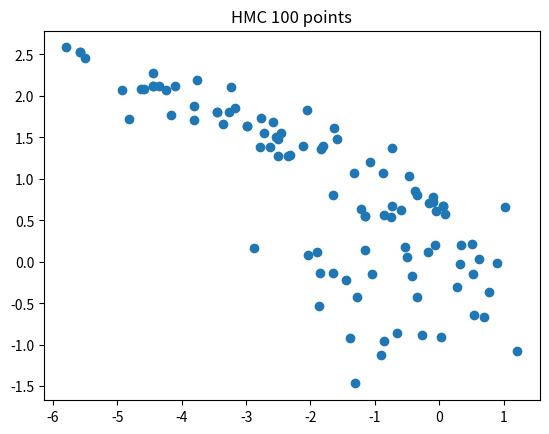

Recreate this plot in Python.
"""
# This code implements a HMC algorithm in 2 dimensions on a custom
# distribution

# [redacted]
"""
import numpy as np
import matplotlib.pyplot as plt
from matplotlib.animation import FuncAnimation

# define the custom distribution we wish to sample from           
def dist(x_1, x_2):
    F = np.sin(x_1*x_2)
    G = x_1 + x_2**2
    val = 1/(2*np.pi)*np.exp((-1/2)*(F**2+G**2))
    return val

def grad_U(x_1,x_2):
    par_x_1 = np.sin(x_1*x_2)*np.cos(x_1*x_2)*x_2+x_1+x_2**2
    par_x_2 = np.sin(x_1*x_2)*np.cos(x_1*x_2)*x_1+(x_1+x_2**2)*2*x_2
    return par_x_1, par_x_2

def Ham(x_1,x_2,p_1,p_2):
    return -np.log(dist(x_1,x_2))+(1/2)*np.dot([p_1,p_2],[p_1,p_2])

# plot this distribution
x = np.arange(-6.0,3.0,0.2)
y = np.arange(-4.0,4.0,0.2)
X,Y = np.meshgrid(x, y) # grid of points
Z = dist(X, Y) # evaluation of the function on the grid
#fig, ax = plt.subplots()
#CS = ax.contour(X, Y, Z)
#ax.set_title('Target Distribution')

# define the Hamiltonian MC algorithm
def hmc(target,grad,length,ep,L):
    start_q1, start_q2 = 0, 0 # starting q value of chain
    q_1,q_2 = start_q1, start_q2
    theta = np.zeros((length,2))
    acc = 0 # acceptance counter
    for i in range(length):
        p_1,p_2 = np.random.normal(size=2) # resample momentum from standard normal
        q_1n,q_2n = q_1, q_2
        p_1n,p_2n = p_1,p_2
        [p_1n,p_2n] = [p_1n,p_2n]-(ep/2)*np.array(grad_U(q_1n,q_2n)) # leapfrog steps
        for j in range(L):
            [q_1n,q_2n] = [q_1n,q_2n]+ep*np.dot(np.identity(2),np.array([p_1n,p_2n]))
            [p_1n,p_2n] = [p_1n,p_2n]-ep*np.array(grad_U(q_1n,q_2n))
        [p_1n,p_2n] = [p_1n,p_2n]-(ep/2)*np.array(grad_U(q_1n,q_2n))
        [p_1n,p_2n] = [-p_1n,-p_2n]
        if np.random.rand()<np.exp(Ham(q_1n,q_2n,p_1n,p_2n)-Ham(q_1,q_2,p_1,p_2)): #MH correction
            q_1, q_2 = q_1n, q_2n
            acc=acc+1
        theta[i]=np.array([q_1,q_2])
    return theta, acc   
        
#run the HMC algorithm on the density defined above and plot
plt.figure()
sample_size=100
e=0.1 # must be set smaller in this example, likely due to derivative
L_1=10
samples, numacc = hmc(dist,grad_U,sample_size,e,L_1)
accrate=numacc/sample_size
ar = str(accrate)
ar = ar[:5]
plt.scatter(samples[:,0],samples[:,1])
plt.title('HMC 100 points')
#plt.xlabel('x_1')
#plt.ylabel('x_2')
#print('Acceptance Rate:',accrate)
# plt.figure()
# sample_size=1000
# e=0.1 # must be set smaller in this example, likely due to derivative
# L_1=10
# samples, numacc = hmc(dist,grad_U,sample_size,e,L_1)
# accrate=numacc/sample_size
# ar = str(accrate)
# ar = ar[:5]
# plt.scatter(samples[:,0],samples[:,1])
# plt.title('HMC 1,000 points')

# plt.figure()
# sample_size=10000
# e=0.1 # must be set smaller in this example, likely due to derivative
# L_1=10
# samples, numacc = hmc(dist,grad_U,sample_size,e,L_1)
# accrate=numacc/sample_size
# ar = str(accrate)
# ar = ar[:5]
# plt.scatter(samples[:,0],samples[:,1])
# plt.title('HMC 10,000 points, acceptance rate: ' +ar)

# animate the above chain
# fig, ax = plt.subplots()
# CS = ax.contour(X, Y, Z)
# plt.xlim(-6, 3)
# plt.ylim(-4, 4)
# ax.set_title('HMC ' +ar)
# plt.xlabel('x_1')
# plt.ylabel('x_2')
# graph, = plt.plot([], [], 'o', markersize=4, alpha=1.4)
# samples_x = samples[:,0]
# samples_y = samples[:,1]
# #alpha make points more opaque ggplot

# def animate(i):
#     graph.set_data(samples_x[:i+1], samples_y[:i+1])
#     return graph

# ani = FuncAnimation(fig, animate, frames=sample_size, interval=10)
# plt.show()
#ani.save('../../files/hmc_g.gif', writer='imagemagick', fps=60)